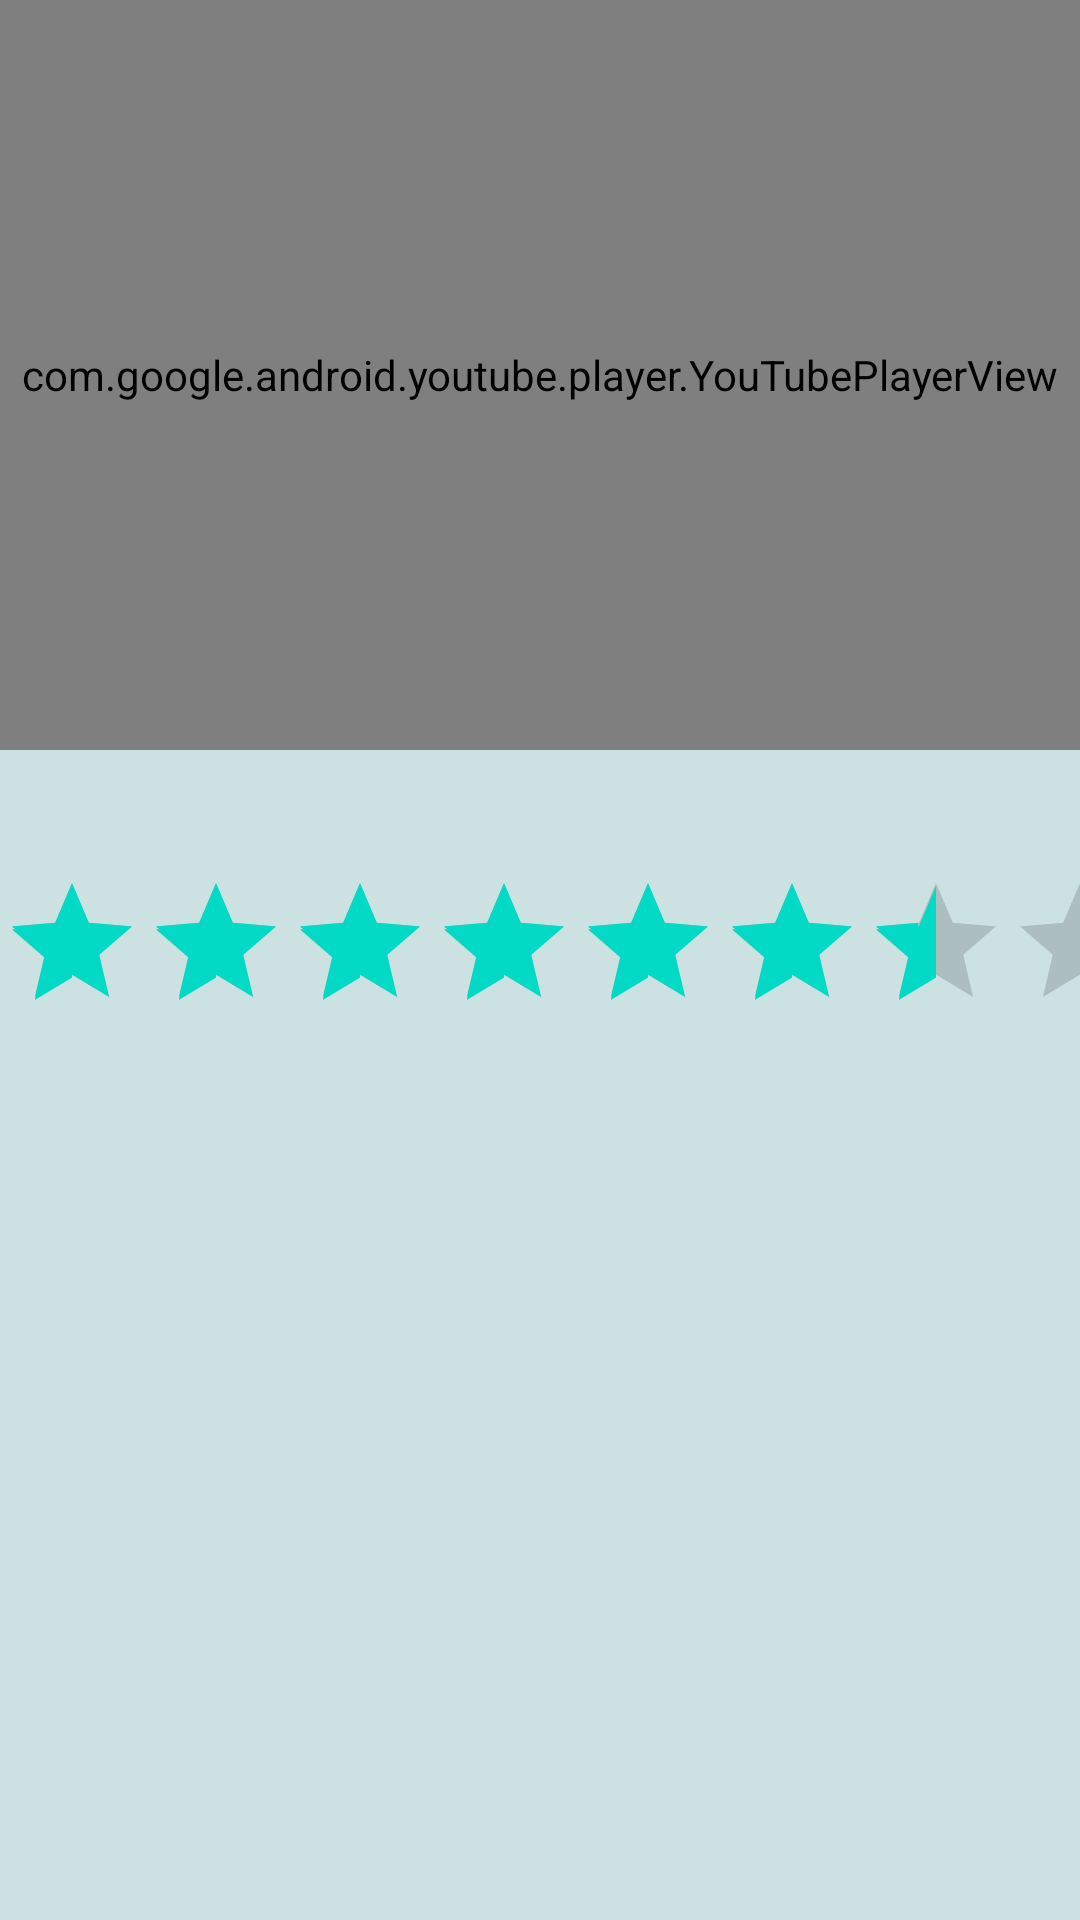

Android layout source for this screen:
<!-- AndroidManifest.xml: application theme Theme.Meta_Flixster -->
<!-- res/layout/activity_detail.xml -->
<?xml version="1.0" encoding="utf-8"?>
<LinearLayout
    xmlns:android="http://schemas.android.com/apk/res/android"
    xmlns:app="http://schemas.android.com/apk/res-auto"
    xmlns:tools="http://schemas.android.com/tools"
    android:layout_width="match_parent"
    android:layout_height="match_parent"
    tools:context=".DetailActivity"
    android:orientation="vertical"
    android:background="#cce1e2"
    >

    <com.google.android.youtube.player.YouTubePlayerView
        android:id="@+id/player"
        android:layout_width="match_parent"
        android:layout_height="250dp" />

    <TextView
        android:id="@+id/tvRatingTitle"
        android:layout_width="match_parent"
        android:layout_height="wrap_content"
        android:textSize="30sp"
        android:transitionName="title_Transition"
        tools:text="Sample Text"
        android:background="#cce1e2"/>

    <RatingBar
        android:id="@+id/ratingBar"
        android:layout_width="wrap_content"
        android:layout_height="wrap_content"
        android:isIndicator="true"
        android:numStars="10"
        android:rating="8.5"
        android:background="#cce1e2"/>

    <TextView
        android:id="@+id/tvRatingOverview"
        android:layout_width="match_parent"
        android:layout_height="match_parent"
        tools:text="test Overview"
        android:gravity="fill_horizontal"
        android:lineSpacingMultiplier="1.5"
        android:background="#cce1e2"/>
</LinearLayout>
<!-- resources referenced by this layout -->
<resources>
  <style name="Theme.Meta_Flixster" parent="Theme.MaterialComponents.DayNight.DarkActionBar">
          
          <item name="colorPrimary">@color/purple_500</item>
          <item name="colorPrimaryVariant">@color/purple_700</item>
          <item name="colorOnPrimary">@color/white</item>
          
          <item name="colorSecondary">@color/teal_200</item>
          <item name="colorSecondaryVariant">@color/teal_700</item>
          <item name="colorOnSecondary">@color/black</item>
          
          <item name="android:statusBarColor" tools:targetApi="l">?attr/colorPrimaryVariant</item>
          
      </style>
  <!-- not gathered from this repository: default colours our renderer supplied (Android Studio template values) -->
  <color name="purple_500">#FF6200EE</color>
  <color name="purple_700">#FF3700B3</color>
  <color name="teal_200">#FF03DAC5</color>
  <color name="teal_700">#FF018786</color>
  <color name="black">#FF000000</color>
  <color name="white">#FFFFFFFF</color>
</resources>
